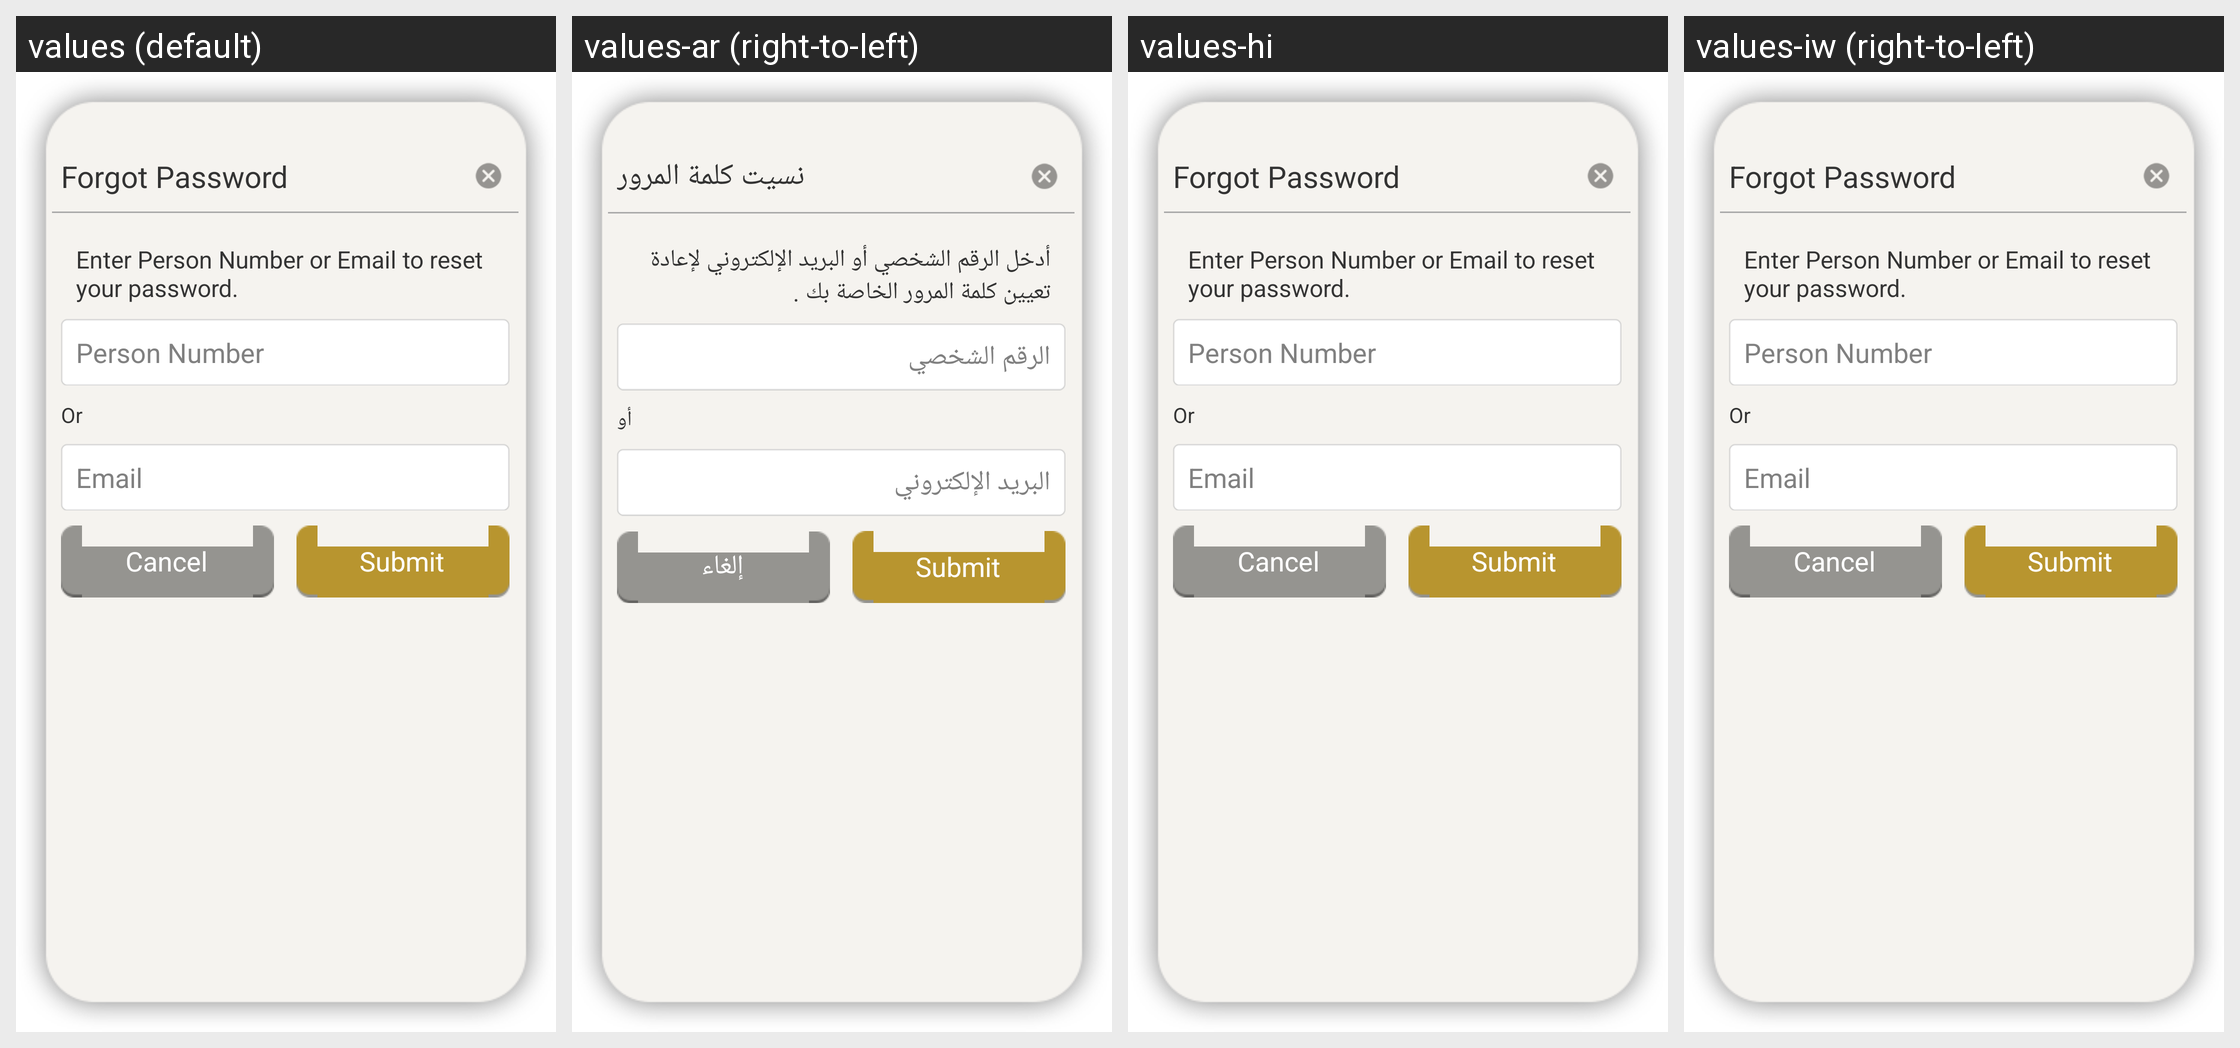

The same Android screen rendered under several of its app's locales, left to right. List the strings drawn on it with the default value and each locale's translation.
Android screen res/layout/fragment_forgot_password.xml rendered under 4 locales, left to right: values (default), values-ar (right-to-left), values-hi, values-iw (right-to-left). Device: Nexus 5 (rendered at 1080×1920; each locale shown at half size, 540×960, under a caption strip naming it); theme AppBaseTheme.
Other locales in the repository, not shown: values-af, values-am, values-bg, values-ca, values-cs, values-da, values-de, values-el, values-en-rGB, values-es, values-es-rUS, values-et, values-fa, values-fi, values-fr, values-hr, values-hu, values-in, values-it, values-ja, values-ko, values-lt, values-lv, values-ms, values-nb, values-nl, values-pl, values-pt-rBR, values-pt-rPT, values-ro, values-ru, values-sk, values-sl, values-sr, values-sv, values-sw, values-th, values-tl, values-tr, values-uk, values-vi, values-zh-rCN, values-zh-rTW, values-zu.
Strings drawn on this screen, with the default value and each locale's value (text and hints the layout hard-codes, and strings that could not be matched under every locale, appear in the picture but are not listed):

forgot_password
  values: Forgot Password
  values-ar: نسيت كلمة المرور
  values-hi: Forgot Password  [not translated; the default value is used]
  values-iw: Forgot Password  [not translated; the default value is used]

forgot_password_content
  values: Enter Person Number or Email to reset your password.
  values-ar: أدخل الرقم الشخصي أو البريد الإلكتروني لإعادة تعيين كلمة المرور الخاصة بك .
  values-hi: Enter Person Number or Email to reset your password.  [not translated; the default value is used]
  values-iw: Enter Person Number or Email to reset your password.  [not translated; the default value is used]

forgot_password_hint_person_number
  values: Person Number
  values-ar: الرقم الشخصي
  values-hi: Person Number  [not translated; the default value is used]
  values-iw: Person Number  [not translated; the default value is used]

forgot_password_or
  values: Or
  values-ar: أو
  values-hi: Or  [not translated; the default value is used]
  values-iw: Or  [not translated; the default value is used]

forgot_password_hint_email
  values: Email
  values-ar: البريد الإلكتروني
  values-hi: Email  [not translated; the default value is used]
  values-iw: Email  [not translated; the default value is used]

home_login_cancel
  values: Cancel
  values-ar: إلغاء
  values-hi: Cancel  [not translated; the default value is used]
  values-iw: Cancel  [not translated; the default value is used]

forgot_password_submit
  values: Submit
  values-ar: Submit  [not translated; the default value is used]
  values-hi: Submit  [not translated; the default value is used]
  values-iw: Submit  [not translated; the default value is used]
